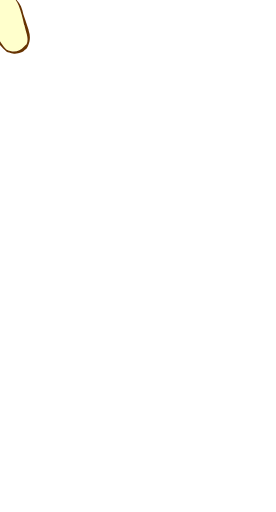
t = 0.00 s
t = 0.03 s: frame unchanged from t = 0.00 s, image omitted
t = 0.05 s: frame unchanged from t = 0.00 s, image omitted
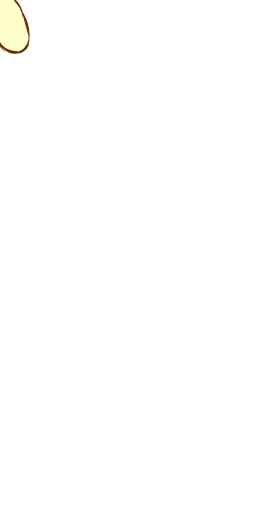
t = 0.08 s
t = 0.12 s: frame unchanged from t = 0.08 s, image omitted
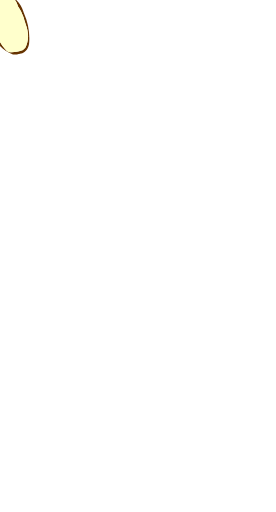
t = 0.14 s

The animated SVG that drew these frames (rendered in a browser with its animation timeline set to each time). Animation: 3 SMIL elements (animate=3); one cycle of 0.17 s, repeats indefinitely.

<?xml version="1.0" encoding="utf-8"?>
<!-- Generator: flash2svg, http://dissentgraphics.com/tools/flash2svg -->
<svg xmlns:xlink="http://www.w3.org/1999/xlink" id="Avatar" image-rendering="auto" baseProfile="basic" version="1.1" x="0px" y="0px" width="68" height="126" xmlns="http://www.w3.org/2000/svg" viewBox="0 0 68 126">
  <defs/>
  <g id="backLegLowerLeft3" overflow="visible">
    <g id="backLegLowerLeft2_4">
      <g id="element2">
        <path id="path19" fill="#630" d="M3.15,-0.8 Q3.102,-0.8 3.05,-0.8 C3.5,-0.35 3.9,0.15 4.15,0.7 4.25,0.95 4.35,1.25 4.45,1.5 5,2.25 5.45,3.15 5.8,4.2 5.85,4.35 5.9,4.55 5.95,4.75 6.1,5.15 6.2,5.55 6.35,5.95 7.15,8.1 7.1,10 6.2,11.75 6.15,11.8 6.15,11.8 6.15,11.8 L6.15,11.75 C5.95,12.05 5.65,12.25 5.3,12.4 4.25,12.75 3.15,12.9 2.1,12.75 1.45,12.4 0.65,11.4 -0.3,9.8 -1.2,8.25 -1.9,6.05 -2.4,3.2 -2.45,3.15 -2.45,3.05 -2.45,3 -2.4,3.05 -2.35,3.1 -2.3,3.15 -2.35,2.6 -2.4,2.1 -2.4,1.55 -2.45,0.8 -2.3,0.25 -2.05,-0.15 -2,-0.25 -1.9,-0.35 -1.85,-0.4 L-1.85,-0.425 L-1.85,-0.45 C-1.8,-0.6 -1.75,-0.7 -1.7,-0.8 L-1.725,-0.825 L-1.7,-0.825 L-1.7,-0.8 C-1.75,-0.8 -1.85,-0.8 -1.9,-0.8 L-1.85,-0.775 L-1.85,-0.75 C-2.2,-0.65 -2.45,-0.45 -2.6,-0.1 -3.05,0.85 -3.15,1.7 -2.8,2.4 -2.75,3 -2.65,3.65 -2.5,4.4 -2.65,3.9 -2.8,3.4 -2.95,2.95 -2.95,3.6 -2.85,4.35 -2.7,5.2 -2.35,7.1 -1.75,8.75 -0.9,10.2 -0.9,10.15 -0.9,10.1 -0.95,10.05 -0.1,11.45 1.25,12.55 3.2,13.35 3.2,13.35 3.2,13.35 3.25,13.35 4.15,13.4 4.85,13.3 5.35,13 5.3,13.05 5.25,13.1 5.2,13.15 6.45,12.7 7.15,11.7 7.2,10.25 7.35,7.8 6.9,5.45 5.9,3.2 5.85,3.05 5.8,2.9 5.75,2.75 5.3,1.3 4.4,0.1 3.15,-0.8z"/>
        <path id="path20" fill="#FFC" d="M3.05,-0.8 C2.9,-0.8 2.75,-0.8 2.55,-0.85 1.25,-1 -0.05,-1 -1.3,-0.85 L-1.425,-0.85 L-1.4,-0.85 C-1.5,-0.85 -1.6,-0.85 -1.7,-0.8 -1.75,-0.7 -1.8,-0.6 -1.85,-0.45 L-1.85,-0.425 L-1.85,-0.4 C-1.9,-0.35 -2,-0.25 -2.05,-0.15 -2.3,0.25 -2.45,0.8 -2.4,1.55 -2.4,2.1 -2.35,2.6 -2.3,3.15 L-2.425,3.2 L-2.4,3.2 C-1.9,6.05 -1.2,8.25 -0.3,9.8 0.65,11.4 1.45,12.4 2.1,12.75 3.15,12.9 4.25,12.75 5.3,12.4 5.65,12.25 5.95,12.05 6.15,11.75 L6.175,11.75 L6.2,11.75 C7.1,10 7.15,8.1 6.35,5.95 6.2,5.55 6.1,5.15 5.95,4.75 5.9,4.55 5.85,4.35 5.8,4.2 5.45,3.15 5,2.25 4.45,1.5 4.35,1.25 4.25,0.95 4.15,0.7 3.9,0.15 3.5,-0.35 3.05,-0.8z"/>
      </g>
      <animate attributeName="display" begin="0s" repeatCount="indefinite" dur="0.167s" keyTimes="0;0.798;1" values="none;inline;none"/>
    </g>
    <g id="backLegLowerLeft2_2">
      <g id="element1">
        <path id="path10" fill="#FFC" d="M1.775,-1.075 Q1.719,-1.088 1.65,-1.1 C0.6,-1.3 -0.45,-1.3 -1.4,-1.05 -1.25,-1 -1.1,-1 -0.95,-0.95 -1.2,-0.9 -1.5,-0.8 -1.75,-0.7 -1.8,-0.7 -1.8,-0.7 -1.8,-0.65 -1.95,-0.5 -2.05,-0.35 -2.15,-0.2 -2.3,0.05 -2.4,0.25 -2.45,0.5 -2.55,0.6 -2.65,0.7 -2.7,0.8 L-2.7,0.75 C-2.85,1.5 -2.7,2.35 -2.25,3.3 -1.95,3.95 -1.85,4.6 -1.95,5.25 L-2.025,5.275 L-2,5.3 C-1.55,6.8 -1.05,8.3 -0.5,9.75 -0.45,9.85 -0.45,9.95 -0.4,10 -0.25,10.15 -0.15,10.25 -0.05,10.4 L0,10.35 C0.75,11.55 1.85,12.25 3.3,12.45 3.7,12.5 4.1,12.55 4.55,12.6 5.7,12.2 6.5,11.35 6.9,10 7.1,9.45 7.1,8.85 6.9,8.3 6.5,6.85 6.1,5.5 5.75,4.15 L5.75,4.125 L5.65,4.15 C5.25,2.5 4.65,1.3 3.8,0.55 3.7,0.3 3.55,0.1 3.4,-0.1 3.15,-0.4 2.9,-0.65 2.65,-0.9 2.55,-0.95 2.45,-0.95 2.35,-0.95 L2.35,-0.975 L1.775,-1.075z"/>
        <path id="path11" fill="#630" d="M2.8,-0.9 C2.75,-0.9 2.7,-0.9 2.65,-0.9 2.9,-0.65 3.15,-0.4 3.4,-0.1 3.55,0.1 3.7,0.3 3.8,0.55 4.65,1.3 5.25,2.5 5.65,4.15 5.7,4.05 5.7,3.95 5.7,3.8 5.7,3.9 5.7,4 5.75,4.15 6.1,5.5 6.5,6.85 6.9,8.3 7.1,8.85 7.1,9.45 6.9,10 6.5,11.35 5.7,12.2 4.55,12.6 4.1,12.55 3.7,12.5 3.3,12.45 1.85,12.25 0.75,11.55 0,10.35 0,10.4 0,10.45 0,10.5 -0.05,10.45 -0.05,10.45 -0.05,10.4 -0.15,10.25 -0.25,10.15 -0.4,10 -0.45,9.95 -0.45,9.85 -0.5,9.75 -1.05,8.3 -1.55,6.8 -2,5.3 -2.05,5.15 -2.05,5.05 -2.1,4.9 -2.05,5 -2,5.1 -1.95,5.25 -1.85,4.6 -1.95,3.95 -2.25,3.3 -2.7,2.35 -2.85,1.5 -2.7,0.75 L-2.7,0.8 C-2.65,0.7 -2.55,0.6 -2.45,0.5 -2.4,0.25 -2.3,0.05 -2.15,-0.2 -2.05,-0.35 -1.95,-0.5 -1.8,-0.65 -1.85,-0.65 -1.95,-0.65 -2,-0.6 -1.95,-0.65 -1.95,-0.65 -1.9,-0.7 -2.7,-0.55 -3.1,-0.1 -3.05,0.75 -3.05,1.3 -3,1.85 -2.9,2.35 -3,2.7 -3,3.1 -2.85,3.65 -2.7,4.15 -2.45,5.35 -2.1,7.25 -1.75,9.15 -0.6,11 1.3,12.8 1.35,12.75 1.35,12.7 1.3,12.65 1,12.3 0.7,11.95 0.45,11.55 0.5,11.6 0.5,11.6 0.55,11.65 0.65,11.75 0.75,11.85 0.85,11.95 1.9,12.95 3.05,13.35 4.2,13.1 4.95,13.15 5.7,12.85 6.35,12.2 6.7,11.85 6.95,11.45 7.05,11 7.65,8.15 7.15,5.45 5.6,2.9 5.55,2.7 5.5,2.5 5.4,2.25 4.85,0.85 4,-0.2 2.8,-0.9z"/>
      </g>
      <animate attributeName="display" begin="0s" repeatCount="indefinite" dur="0.167s" keyTimes="0;0.399;0.798;1" values="none;inline;none;none"/>
    </g>
    <g id="backLegLowerLeft2_0">
      <g id="element">
        <path id="path" fill="#FFC" d="M0.95,-1.55 Q0.75,-1.5 0.5,-1.55 C0.4,-1.55 0.35,-1.5 0.3,-1.4 0.25,-1.4 0.25,-1.4 0.25,-1.35 L0.25,-1.3 C0.15,-1.3 0.05,-1.3 -0.05,-1.25 -0.65,-1.2 -1.2,-1.05 -1.7,-0.8 -1.8,-0.7 -1.85,-0.6 -1.9,-0.45 -2.35,0.1 -2.5,0.75 -2.45,1.5 -2.45,1.8 -2.45,2.1 -2.4,2.4 -2.4,2.45 -2.4,2.45 -2.4,2.5 -2.25,3.05 -2.05,3.55 -1.8,4 -2.15,3.75 -2.4,3.45 -2.6,3.1 -2.15,5.9 -1.1,8.5 0.5,10.85 0.8,11.3 1.15,11.75 1.55,12.15 3.3,13 4.75,12.75 5.95,11.4 6.15,11.15 6.35,11 6.55,10.85 6.8,10.25 6.85,9.6 6.7,8.85 6.65,8.75 6.65,8.65 6.65,8.55 6.4,7.75 6.2,6.95 6,6.1 L5.95,6.1 C5.6,4.35 5.15,2.75 4.6,1.3 4.25,0.35 3.8,-0.3 3.25,-0.6 3.3,-0.65 3.4,-0.65 3.45,-0.65 3.25,-0.8 3.05,-0.95 2.8,-1.1 2.65,-1.15 2.45,-1.2 2.3,-1.2 2.05,-1.25 1.75,-1.25 1.45,-1.3 L1.425,-1.3 L1.45,-1.3 C1.4,-1.35 1.3,-1.35 1.25,-1.4 1.15,-1.45 1.05,-1.5 0.95,-1.55z M0.7,-1.3 C0.95,-1.25 1.25,-1.2 1.5,-1.1 1.2,-1.2 0.9,-1.25 0.6,-1.3 0.65,-1.3 0.65,-1.3 0.7,-1.3z"/>
        <path id="path1" fill="#630" d="M0.7,-1.3 C0.65,-1.3 0.65,-1.3 0.6,-1.3 0.9,-1.25 1.2,-1.2 1.5,-1.1 1.25,-1.2 0.95,-1.25 0.7,-1.3z M3.45,-0.65 C3.4,-0.65 3.3,-0.65 3.25,-0.6 3.8,-0.3 4.25,0.35 4.6,1.3 5.15,2.75 5.6,4.35 5.95,6.1 5.95,6.05 5.95,5.95 5.95,5.9 6,5.95 6,6.05 6,6.1 6.2,6.95 6.4,7.75 6.65,8.55 6.65,8.65 6.65,8.75 6.7,8.85 6.85,9.6 6.8,10.25 6.55,10.85 6.35,11 6.15,11.15 5.95,11.4 4.75,12.75 3.3,13 1.55,12.15 1.15,11.75 0.8,11.3 0.5,10.85 -1.1,8.5 -2.15,5.9 -2.6,3.1 -2.4,3.45 -2.15,3.75 -1.8,4 -2.05,3.55 -2.25,3.05 -2.4,2.5 -2.4,2.45 -2.4,2.45 -2.4,2.4 -2.45,2.1 -2.45,1.8 -2.45,1.5 -2.5,0.75 -2.35,0.1 -1.9,-0.45 -1.85,-0.6 -1.8,-0.7 -1.7,-0.8 -1.85,-0.75 -2.05,-0.65 -2.2,-0.55 -2.15,-0.6 -2.15,-0.7 -2.1,-0.75 -2.55,-0.6 -2.8,-0.25 -2.95,0.3 -3.1,1.05 -3.1,1.7 -2.95,2.3 -3.1,3.15 -3.05,4.1 -2.85,5.05 -2.15,8.25 -0.65,10.8 1.65,12.65 1.8,12.7 2,12.8 2.25,12.85 2.6,13 3,13.1 3.45,13.15 4.7,13.2 5.6,12.85 6.15,12.2 6.45,12.05 6.7,11.7 6.9,11.25 7.45,10 7.5,8.8 7.1,7.65 7.05,7.35 7,7.05 6.85,6.7 6.5,5.6 6.1,4.5 5.75,3.45 5.45,1.7 4.7,0.3 3.45,-0.65z M6,6.1 L5.95,6.1 C5.95,6.05 5.95,5.95 5.95,5.9 6,5.95 6,6.05 6,6.1z"/>
      </g>
      <animate attributeName="display" begin="0s" repeatCount="indefinite" dur="0.167s" keyTimes="0;0.399;1" values="inline;none;none"/>
    </g>
  </g>
</svg>
